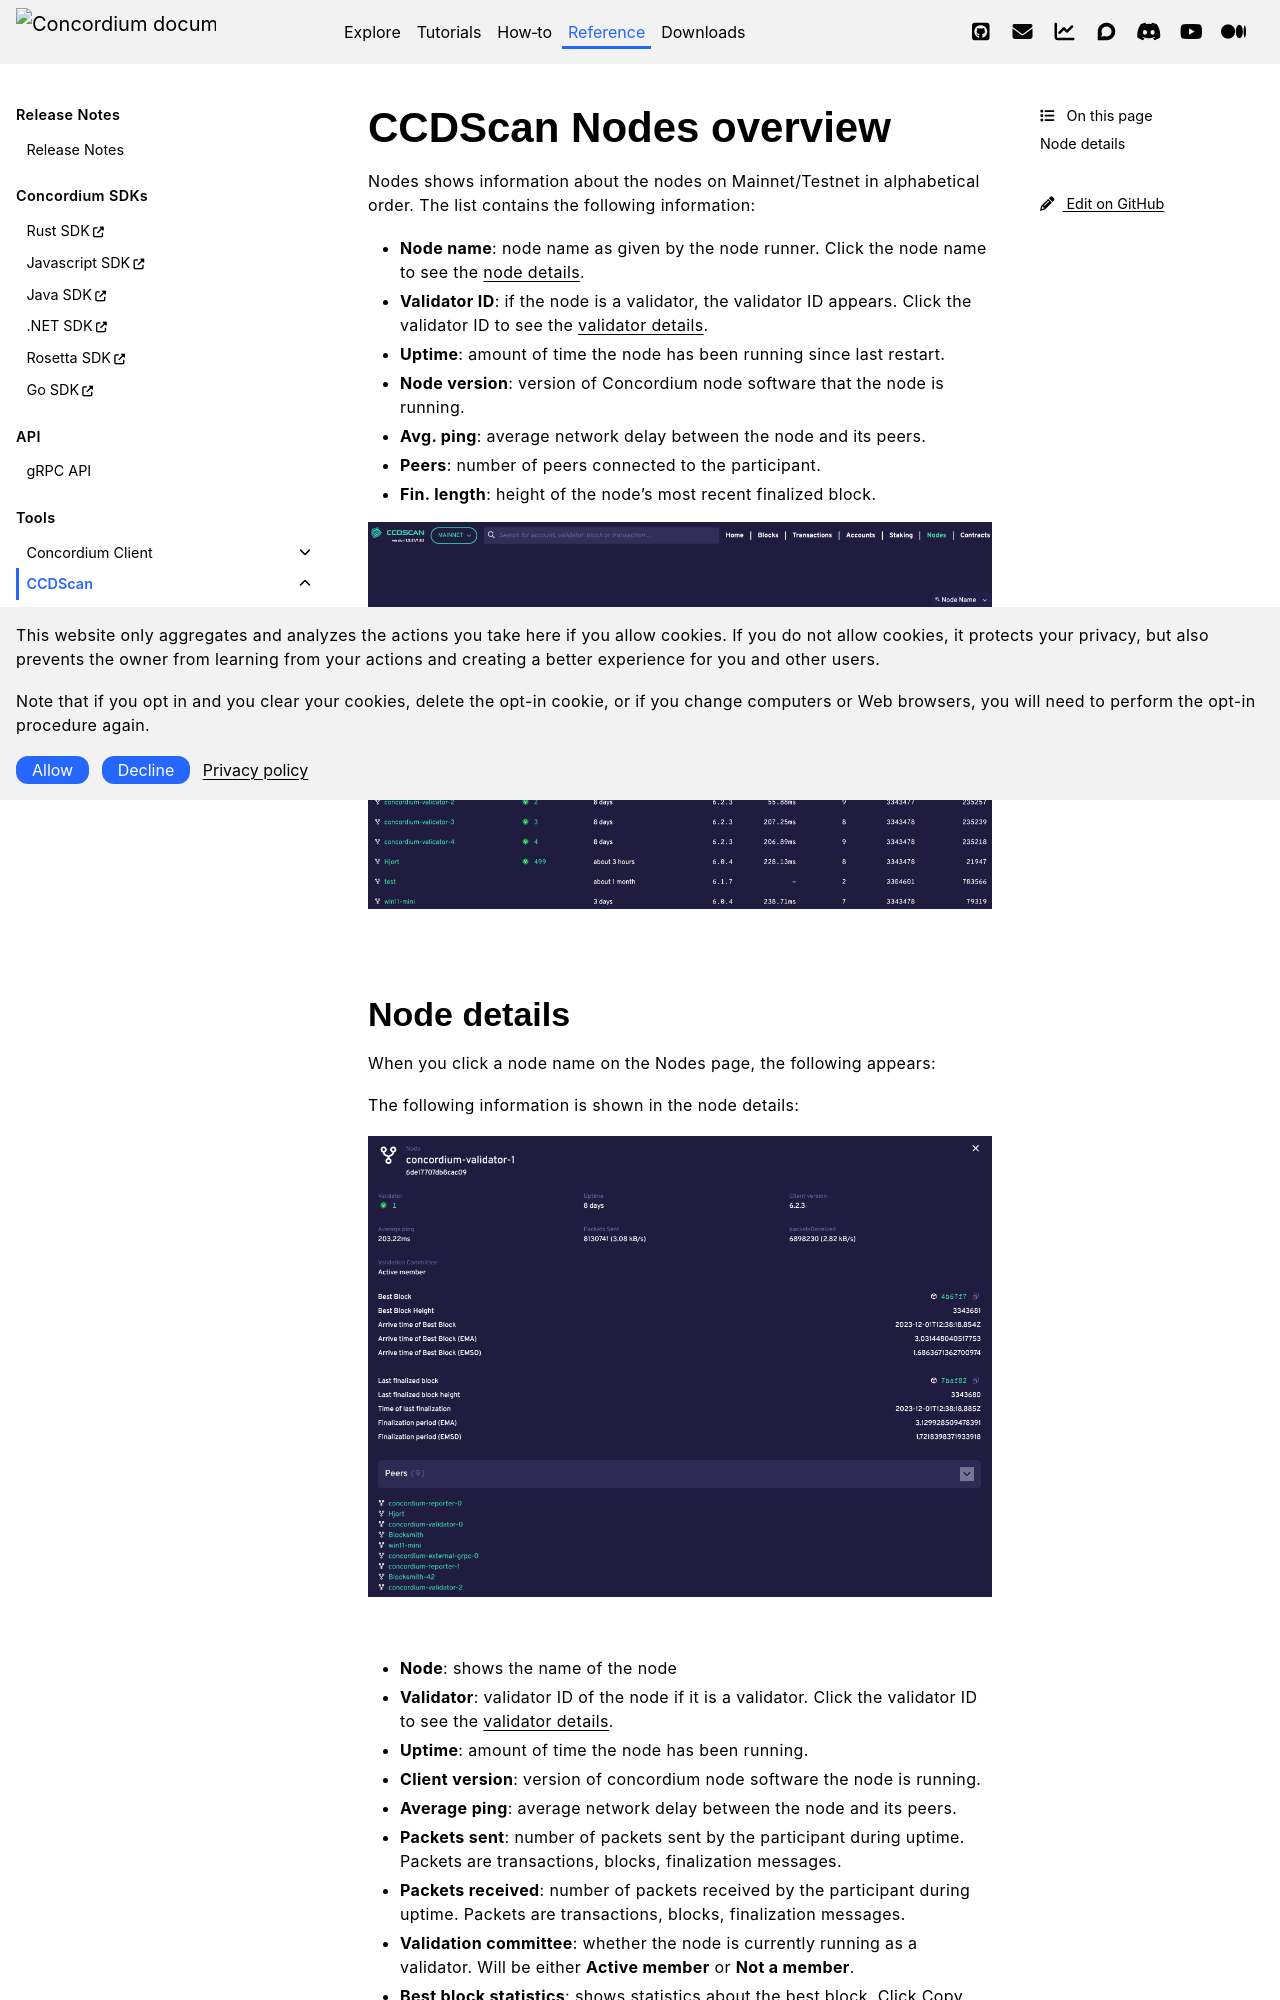

repository: Concordium/concordium.github.io · page: en/mainnet/technical-reference/ccd-scan/ccd-scan-nodes.html · generator: sphinx

.. _ccdscan-nodes:

======================
CCDScan Nodes overview
======================

Nodes shows information about the nodes on Mainnet/Testnet in alphabetical order. The list contains the following information:

- **Node name**: node name as given by the node runner. Click the node name to see the :ref:`node details<node-details>`.
- **Validator ID**: if the node is a validator, the validator ID appears. Click the validator ID to see the :ref:`validator details<home-screen-baker>`.
- **Uptime**: amount of time the node has been running since last restart.
- **Node version**: version of Concordium node software that the node is running.
- **Avg. ping**: average network delay between the node and its peers.
- **Peers**: number of peers connected to the participant.
- **Fin. length**: height of the node's most recent finalized block.

.. image:: images/ccd-scan-nodes.png
    :alt: dark screen with table of nodes

|

.. _node-details:
